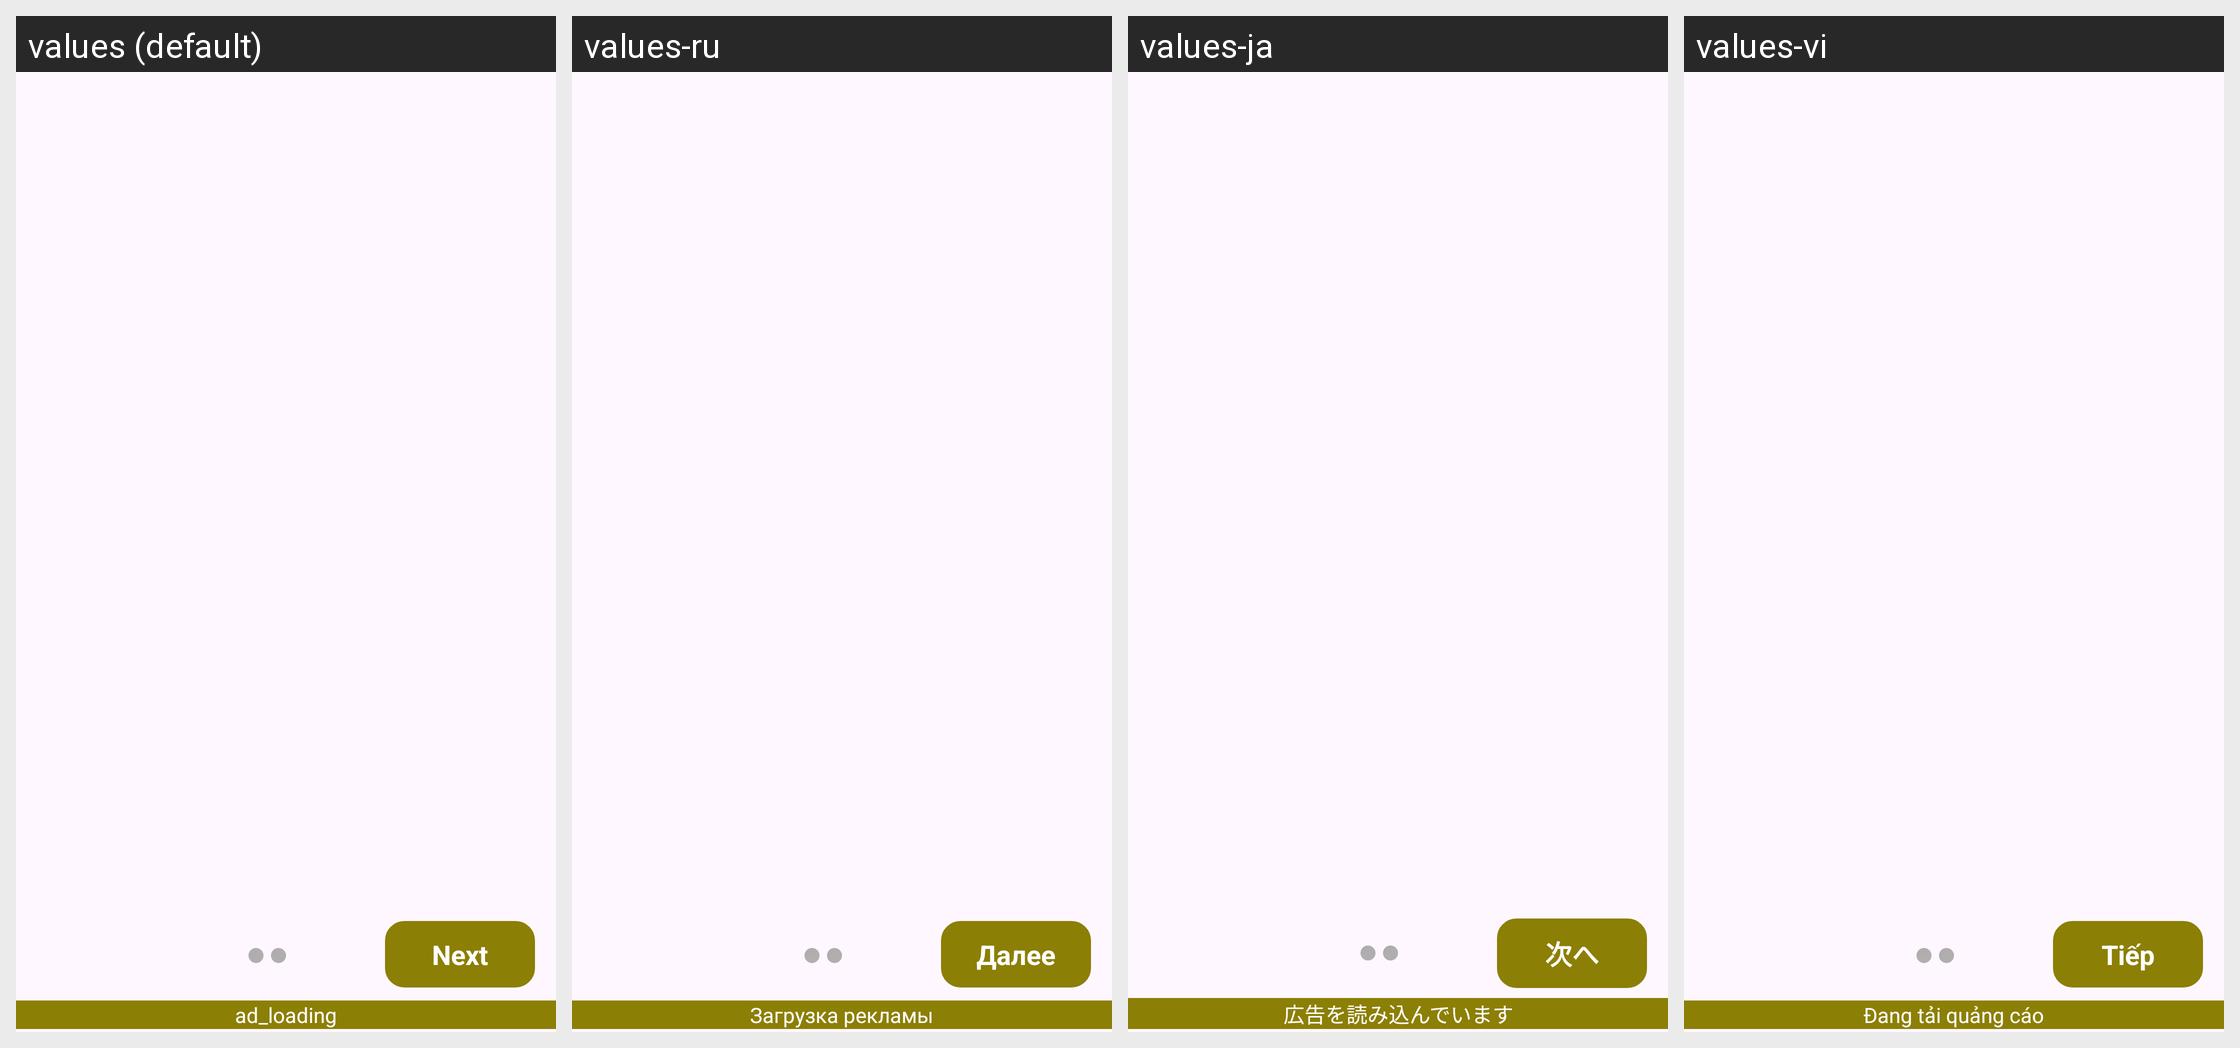

For this localized Android screen grid, give each drawn string resource with its value in every locale shown.
Android screen res/layout/activity_slider.xml rendered under 4 locales, left to right: values (default), values-ru, values-ja, values-vi. Device: Nexus 5 (rendered at 1080×1920; each locale shown at half size, 540×960, under a caption strip naming it); theme Theme.KiblaDirection.
Other locales in the repository, not shown: values-ar, values-de, values-es, values-fr, values-hi, values-in, values-it, values-ko, values-ms, values-pt, values-th, values-tr, values-zh.
Strings drawn on this screen, with the default value and each locale's value (text and hints the layout hard-codes, and strings that could not be matched under every locale, appear in the picture but are not listed):

next
  values: Next
  values-ru: Далее
  values-ja: 次へ
  values-vi: Tiếp

ad_loading
  values: ad_loading
  values-ru: Загрузка рекламы
  values-ja: 広告を読み込んでいます
  values-vi: Đang tải quảng cáo
